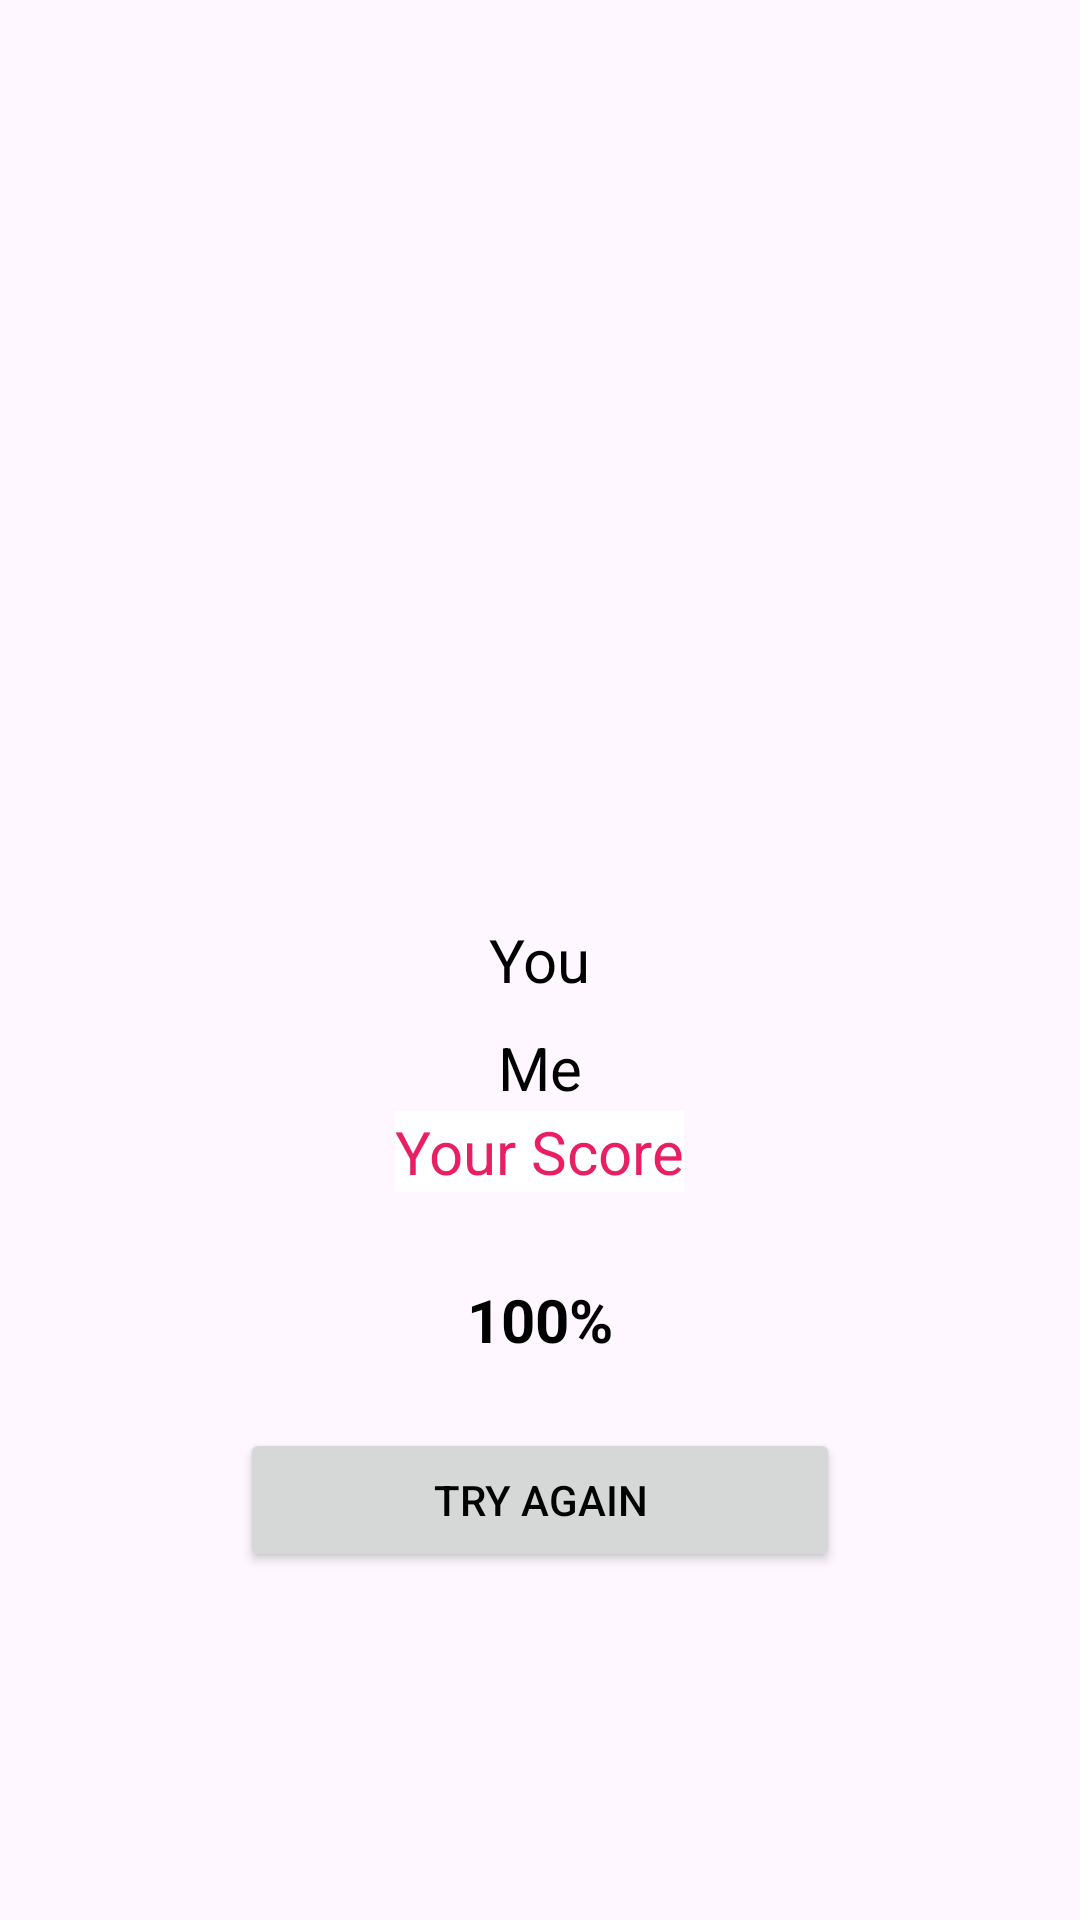

Android layout source for this screen:
<!-- AndroidManifest.xml: application theme Theme.HM_02_05M -->
<!-- res/layout/fragment_result.xml -->
<?xml version="1.0" encoding="utf-8"?>
<FrameLayout xmlns:android="http://schemas.android.com/apk/res/android"
    xmlns:tools="http://schemas.android.com/tools"
    android:layout_width="match_parent"
    android:layout_height="match_parent"
    tools:context=".ResultFragment">


    <ImageView
        android:layout_width="wrap_content"
        android:layout_height="wrap_content"
        android:layout_gravity="center_horizontal"
        android:src="@drawable/love_calc_02" />

    <TextView
        android:id="@+id/fname"
        android:layout_width="wrap_content"
        android:layout_height="wrap_content"
        android:layout_gravity="center"
        android:text="You"
        android:textColor="@color/black"
        android:textSize="20sp" />

    <TextView
        android:layout_marginTop="36dp"
        android:id="@+id/sname"
        android:layout_width="wrap_content"
        android:layout_height="wrap_content"
        android:layout_gravity="center"
        android:text="Me"
        android:textColor="@color/black"
        android:textSize="20sp" />

    <TextView
        android:layout_marginTop="64dp"
        android:id="@+id/score"
        android:layout_width="wrap_content"
        android:layout_height="wrap_content"
        android:layout_gravity="center"
        android:text="Your Score"
        android:textColor="@color/pink"
        android:background="@color/white"
        android:textSize="20sp" />

    <TextView
        android:textStyle="bold"
        android:layout_marginTop="120dp"
        android:id="@+id/result"
        android:layout_width="wrap_content"
        android:layout_height="wrap_content"
        android:layout_gravity="center"
        android:text="100%"
        android:textColor="@color/black"
        android:textSize="20sp" />

    <Button
        android:layout_marginTop="180dp"
        android:layout_gravity="center"
        android:textColor="@color/black"
        android:text="Try again"
        android:id="@+id/btn_again"
        android:layout_width="200dp"
        android:layout_height="wrap_content"/>

</FrameLayout>
<!-- resources referenced by this layout -->
<resources>
  <color name="black">#FF000000</color>
  <color name="pink">#E91E63</color>
  <color name="white">#FFFFFFFF</color>
  <style name="Theme.HM_02_05M" parent="Base.Theme.HM_02_05M" />
  <style name="Base.Theme.HM_02_05M" parent="Theme.Material3.DayNight.NoActionBar">
          
          
      </style>
</resources>
